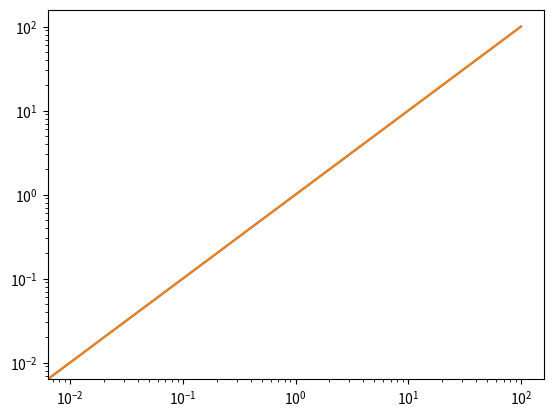

Here is the Python script that generated this plot:
import matplotlib.pyplot as pyplot

x = []
y = []

for i in range(-10000, 10000):
    x.append(i/100)
    y.append(i/100)

pyplot.plot(x, y)
pyplot.xscale('linear')
pyplot.yscale('linear')
pyplot.show()


pyplot.plot(x, y)
pyplot.xscale('log')
pyplot.yscale('log')
pyplot.show()
